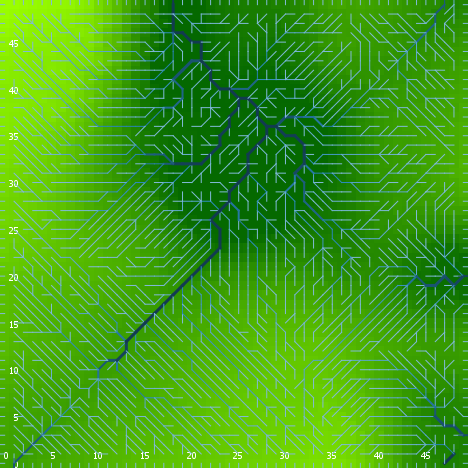

Values plotted in this chart, from the file beside it:
export-world data (NetLogo 6.0.4)
land_04_withSoilProperties.nlogo
05/10/2020 12:17:48:028 +0100
RANDOM STATE
0 0 -1727483681 571 -1.235067825397533 f…
GLOBALS
min-pxcor, max-pxcor, min-pycor, max-pycor, perspective, subject, nextIndex, directed-links, ticks, display-mode, elevationdistribution, elev_algorithm-style, elev_featureanglerange, elev_inversioniterations, elev_noise, elev_numdepressions, elev_numprotuberances, elev_numranges, elev_numrifts, elev_rangeaggregation, elev_rangeheight, elev_rangelength, elev_riftaggregation, elev_riftheight
0, 49, 0, 49, 0, nobody, 2600, "UNDIRECTED", -1, "terrain", [40.278864495932275 36.93747743235052 20…, "C#", 24, 1.946, 4.211, 3, 6, 63, 75, 0.2964, 30.54, 390, 0.9329, -35.01
TURTLES
who, color, heading, xcor, ycor, shape, label, label-color, breed, hidden?, size, pen-size, pen-mode, numpoints
0, 45, 294, 25, 12, "default", "", 9.9, {breed flowholders}, true, 1, 1, "up", 
1, 45, 311, 26, 9, "default", "", 9.9, {breed flowholders}, true, 1, 1, "up", 
2, 135, 144, 4, 46, "default", "", 9.9, {breed flowholders}, true, 1, 1, "up", 
3, 115, 319, 34, 2, "default", "", 9.9, {breed flowholders}, true, 1, 1, "up", 
4, 15, 223, 47, 35, "default", "", 9.9, {breed flowholders}, true, 1, 1, "up", 
5, 55, 273, 29, 39, "default", "", 9.9, {breed flowholders}, true, 1, 1, "up", 
6, 125, 106, 16, 42, "default", "", 9.9, {breed flowholders}, true, 1, 1, "up", 
7, 75, 54, 9, 40, "default", "", 9.9, {breed flowholders}, true, 1, 1, "up", 
8, 25, 324, 39, 31, "default", "", 9.9, {breed flowholders}, true, 1, 1, "up", 
9, 95, 239, 14, 9, "default", "", 9.9, {breed flowholders}, true, 1, 1, "up", 
10, 105, 299, 28, 15, "default", "", 9.9, {breed flowholders}, true, 1, 1, "up", 
11, 35, 248, 31, 8, "default", "", 9.9, {breed flowholders}, true, 1, 1, "up", 
12, 135, 250, 34, 26, "default", "", 9.9, {breed flowholders}, true, 1, 1, "up", 
13, 135, 216, 26, 43, "default", "", 9.9, {breed flowholders}, true, 1, 1, "up", 
14, 55, 91, 7, 43, "default", "", 9.9, {breed flowholders}, true, 1, 1, "up", 
15, 85, 169, 7, 19, "default", "", 9.9, {breed flowholders}, true, 1, 1, "up", 
16, 35, 25, 22, 46, "default", "", 9.9, {breed flowholders}, true, 1, 1, "up", 
17, 15, 105, 7, 12, "default", "", 9.9, {breed flowholders}, true, 1, 1, "up", 
18, 97, 270, 0, 43, "line half", "", 9.9, {breed flowholders}, false, 1, 1, "up", 
19, 45, 209, 16, 41, "default", "", 9.9, {breed flowholders}, true, 1, 1, "up", 
20, 25, 259, 38, 11, "default", "", 9.9, {breed flowholders}, true, 1, 1, "up", 
21, 5, 53, 11, 19, "default", "", 9.9, {breed flowholders}, true, 1, 1, "up", 
22, 35, 183, 23, 11, "default", "", 9.9, {breed flowholders}, true, 1, 1, "up", 
23, 75, 225, 13, 1, "default", "", 9.9, {breed flowholders}, true, 1, 1, "up", 
24, 97, 270, 0, 49, "line half", "", 9.9, {breed flowholders}, false, 1, 1, "up", 
25, 85, 34, 30, 37, "default", "", 9.9, {breed flowholders}, true, 1, 1, "up", 
26, 25, 216, 30, 25, "default", "", 9.9, {breed flowholders}, true, 1, 1, "up", 
27, 135, 2, 36, 33, "default", "", 9.9, {breed flowholders}, true, 1, 1, "up", 
28, 55, 5, 4, 11, "default", "", 9.9, {breed flowholders}, true, 1, 1, "up", 
29, 115, 165, 16, 30, "default", "", 9.9, {breed flowholders}, true, 1, 1, "up", 
30, 97, 180, 35, 0, "line half", "", 9.9, {breed flowholders}, false, 1, 1, "up", 
31, 45, 189, 17, 12, "default", "", 9.9, {breed flowholders}, true, 1, 1, "up", 
32, 135, 14, 19, 46, "default", "", 9.9, {breed flowholders}, true, 1, 1, "up", 
33, 45, 47, 25, 4, "default", "", 9.9, {breed flowholders}, true, 1, 1, "up", 
34, 5, 199, 22, 10, "default", "", 9.9, {breed flowholders}, true, 1, 1, "up", 
35, 55, 100, 10, 16, "default", "", 9.9, {breed flowholders}, true, 1, 1, "up", 
36, 125, 330, 30, 15, "default", "", 9.9, {breed flowholders}, true, 1, 1, "up", 
37, 35, 256, 44, 48, "default", "", 9.9, {breed flowholders}, true, 1, 1, "up", 
38, 85, 359, 35, 21, "default", "", 9.9, {breed flowholders}, true, 1, 1, "up", 
39, 45, 132, 2, 18, "default", "", 9.9, {breed flowholders}, true, 1, 1, "up", 
40, 97, 0, 41, 49, "line half", "", 9.9, {breed flowholders}, false, 1, 1, "up", 
41, 115, 84, 9, 25, "default", "", 9.9, {breed flowholders}, true, 1, 1, "up", 
42, 65, 278, 23, 31, "default", "", 9.9, {breed flowholders}, true, 1, 1, "up", 
43, 125, 59, 18, 13, "default", "", 9.9, {breed flowholders}, true, 1, 1, "up", 
44, 105, 193, 48, 34, "default", "", 9.9, {breed flowholders}, true, 1, 1, "up", 
45, 5, 286, 17, 25, "default", "", 9.9, {breed flowholders}, true, 1, 1, "up", 
46, 55, 304, 31, 19, "default", "", 9.9, {breed flowholders}, true, 1, 1, "up", 
47, 135, 172, 13, 23, "default", "", 9.9, {breed flowholders}, true, 1, 1, "up", 
48, 5, 111, 37, 42, "default", "", 9.9, {breed flowholders}, true, 1, 1, "up", 
49, 75, 309, 1, 34, "default", "", 9.9, {breed flowholders}, true, 1, 1, "up", 
50, 97, 180, 4, 0, "line half", "", 9.9, {breed flowholders}, false, 1, 1, "up", 
... 11,573 more rows
